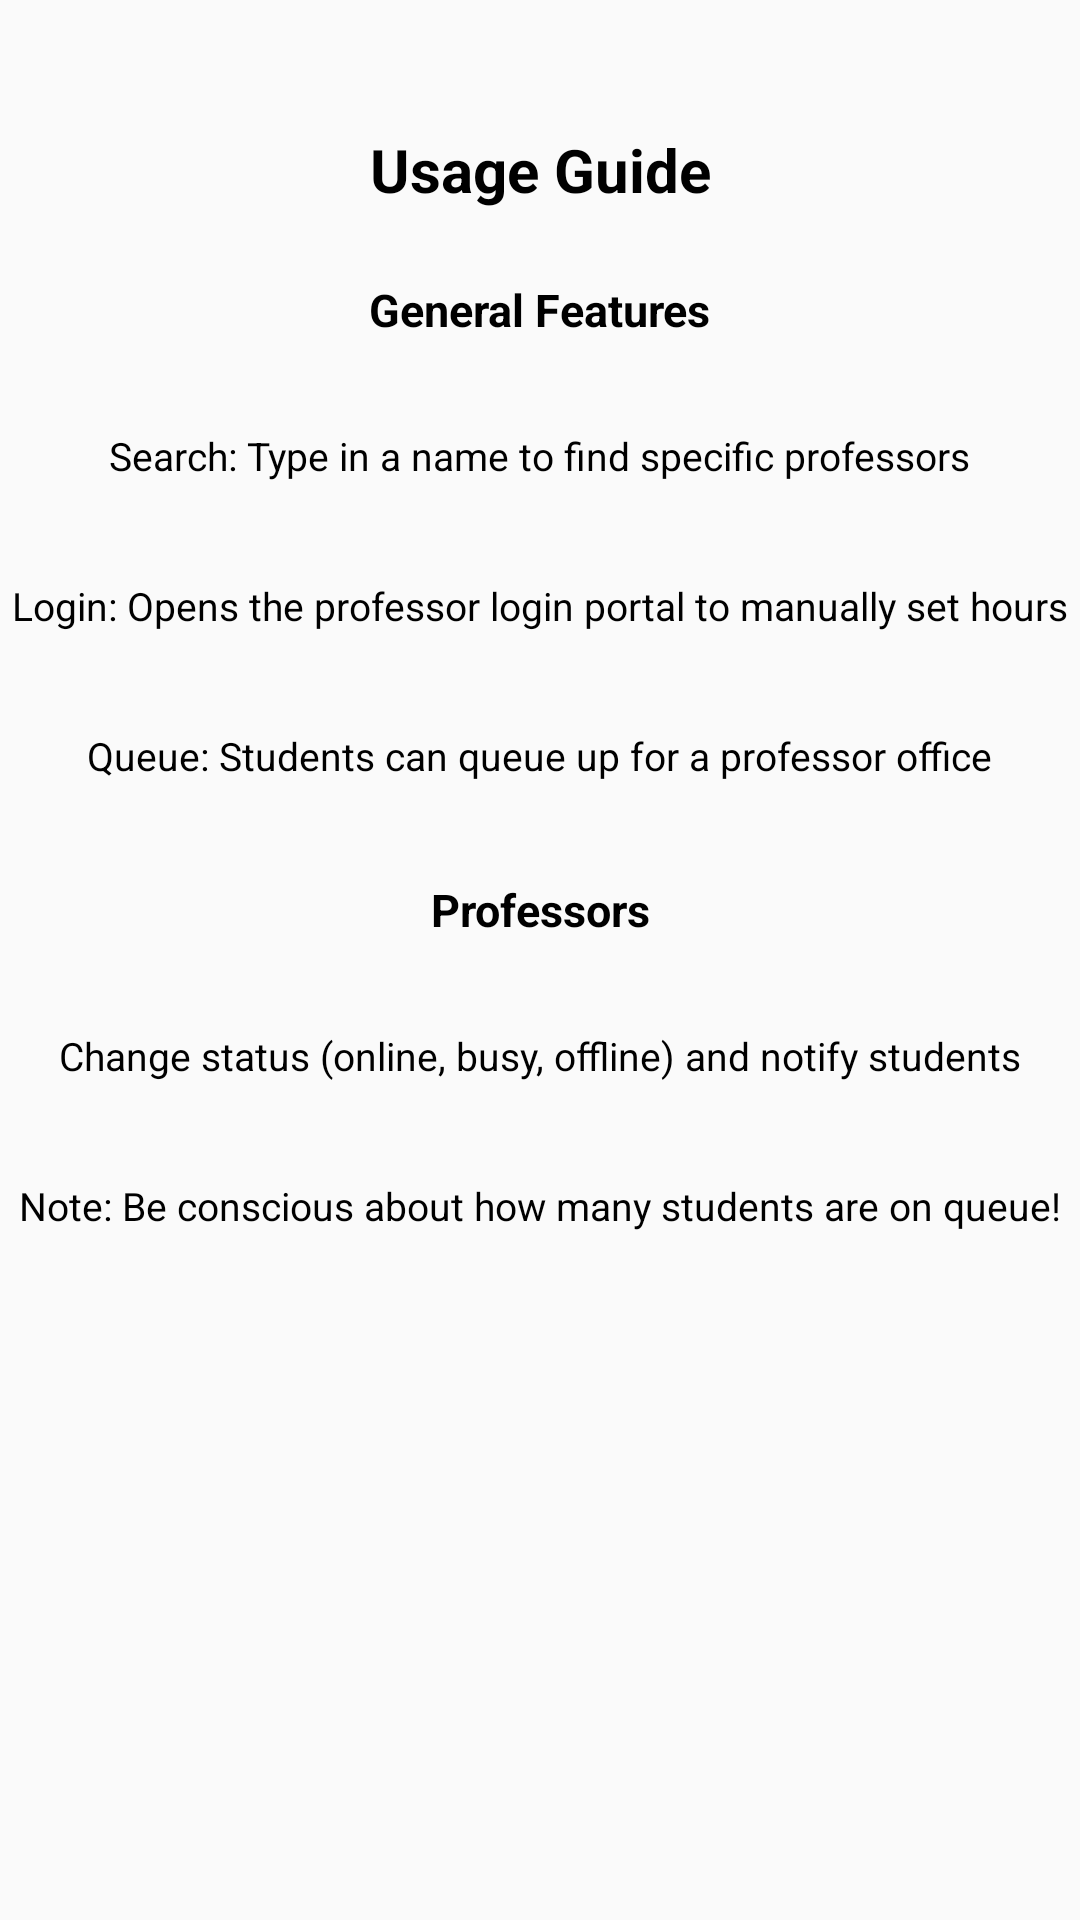

Android layout source for this screen:
<!-- AndroidManifest.xml: application theme AppTheme -->
<!-- res/layout/activity_usage.xml -->
<?xml version="1.0" encoding="utf-8"?>
<android.support.constraint.ConstraintLayout
    xmlns:android="http://schemas.android.com/apk/res/android"
    xmlns:tools="http://schemas.android.com/tools"
    android:layout_width="match_parent"
    android:layout_height="match_parent"
    xmlns:app="http://schemas.android.com/apk/res-auto"
    tools:context="tmb.csci412.wwu.officehours.UsageActivity">

    <TextView
        android:id="@+id/usageTitle"
        android:layout_width="wrap_content"
        android:layout_height="wrap_content"
        android:layout_marginBottom="30dp"
        android:layout_marginTop="50dp"

        android:text="Usage Guide"
        android:textColor="@color/colorBlack"
        android:textSize="20sp"
        android:textStyle="bold"

        tools:layout_editor_absoluteX="119dp"
        tools:layout_editor_absoluteY="46dp"

        app:layout_constraintBottom_toTopOf="@id/usageText1"
        app:layout_constraintEnd_toEndOf="parent"
        app:layout_constraintStart_toStartOf="parent"
        app:layout_constraintTop_toTopOf="parent"
        />

    <TextView
        android:id="@+id/usageText1"
        android:layout_width="wrap_content"
        android:layout_height="wrap_content"
        android:layout_marginBottom="30dp"
        android:layout_marginTop="50dp"

        android:text="General Features"
        android:textColor="@color/colorBlack"
        android:textSize="15sp"
        android:textStyle="bold"

        tools:layout_editor_absoluteX="119dp"
        tools:layout_editor_absoluteY="46dp"


        app:layout_constraintEnd_toEndOf="parent"
        app:layout_constraintStart_toStartOf="parent"
        app:layout_constraintTop_toTopOf="@id/usageTitle"
        />

    <TextView
        android:id="@+id/usageText2"
        android:layout_width="wrap_content"
        android:layout_height="wrap_content"
        android:layout_marginBottom="30dp"
        android:layout_marginTop="50dp"

        android:text="Search: Type in a name to find specific professors"
        android:textColor="@color/colorBlack"
        android:textSize="13sp"


        tools:layout_editor_absoluteX="119dp"
        tools:layout_editor_absoluteY="46dp"


        app:layout_constraintEnd_toEndOf="parent"
        app:layout_constraintStart_toStartOf="parent"
        app:layout_constraintTop_toTopOf="@id/usageText1"
        />

    <TextView
        android:id="@+id/usageText3"
        android:layout_width="wrap_content"
        android:layout_height="wrap_content"
        android:layout_marginBottom="30dp"
        android:layout_marginTop="50dp"

        android:text="Login: Opens the professor login portal to manually set hours"
        android:textColor="@color/colorBlack"
        android:textSize="13sp"


        tools:layout_editor_absoluteX="119dp"
        tools:layout_editor_absoluteY="46dp"


        app:layout_constraintEnd_toEndOf="parent"
        app:layout_constraintStart_toStartOf="parent"
        app:layout_constraintTop_toTopOf="@id/usageText2"
        />


    <TextView
        android:id="@+id/usageText4"
        android:layout_width="wrap_content"
        android:layout_height="wrap_content"
        android:layout_marginBottom="30dp"
        android:layout_marginTop="50dp"

        android:text="Queue: Students can queue up for a professor office"
        android:textColor="@color/colorBlack"
        android:textSize="13sp"


        tools:layout_editor_absoluteX="119dp"
        tools:layout_editor_absoluteY="46dp"


        app:layout_constraintEnd_toEndOf="parent"
        app:layout_constraintStart_toStartOf="parent"
        app:layout_constraintTop_toTopOf="@id/usageText3"
        />

    <TextView
        android:id="@+id/usageText5"
        android:layout_width="wrap_content"
        android:layout_height="wrap_content"
        android:layout_marginBottom="30dp"
        android:layout_marginTop="50dp"

        android:text="Professors"
        android:textColor="@color/colorBlack"
        android:textSize="15sp"
        android:textStyle="bold"


        tools:layout_editor_absoluteX="119dp"
        tools:layout_editor_absoluteY="46dp"


        app:layout_constraintEnd_toEndOf="parent"
        app:layout_constraintStart_toStartOf="parent"
        app:layout_constraintTop_toTopOf="@id/usageText4"
        />

    <TextView
        android:id="@+id/usageText6"
        android:layout_width="wrap_content"
        android:layout_height="wrap_content"
        android:layout_marginBottom="30dp"
        android:layout_marginTop="50dp"

        android:text="Change status (online, busy, offline) and notify students"
        android:textColor="@color/colorBlack"
        android:textSize="13sp"


        tools:layout_editor_absoluteX="119dp"
        tools:layout_editor_absoluteY="46dp"


        app:layout_constraintEnd_toEndOf="parent"
        app:layout_constraintStart_toStartOf="parent"
        app:layout_constraintTop_toTopOf="@id/usageText5"
        />

    <TextView
        android:id="@+id/usageText7"
        android:layout_width="wrap_content"
        android:layout_height="wrap_content"
        android:layout_marginBottom="30dp"
        android:layout_marginTop="50dp"

        android:text="Note: Be conscious about how many students are on queue!"
        android:textColor="@color/colorBlack"
        android:textSize="13sp"


        tools:layout_editor_absoluteX="119dp"
        tools:layout_editor_absoluteY="46dp"


        app:layout_constraintEnd_toEndOf="parent"
        app:layout_constraintStart_toStartOf="parent"
        app:layout_constraintTop_toTopOf="@id/usageText6"
        />





</android.support.constraint.ConstraintLayout>
<!-- resources referenced by this layout -->
<resources>
  <color name="colorBlack">#000000</color>
  <style name="AppTheme" parent="Theme.AppCompat.Light.NoActionBar">
          <item name="actionMenuTextColor">@color/colorWhite</item>
          <item name="colorPrimary">@color/vapor_seagreen</item>
          <item name="colorPrimaryDark">@color/colorPrimaryDark</item>
          <item name="colorAccent">@color/colorAccent</item>
  
      </style>
  <color name="colorWhite">#FFFFFF</color>
  <color name="vapor_seagreen">#119ECD</color>
  <color name="colorPrimaryDark">#1C8AAF</color>
  <color name="colorAccent">#05ffa1</color>
</resources>
